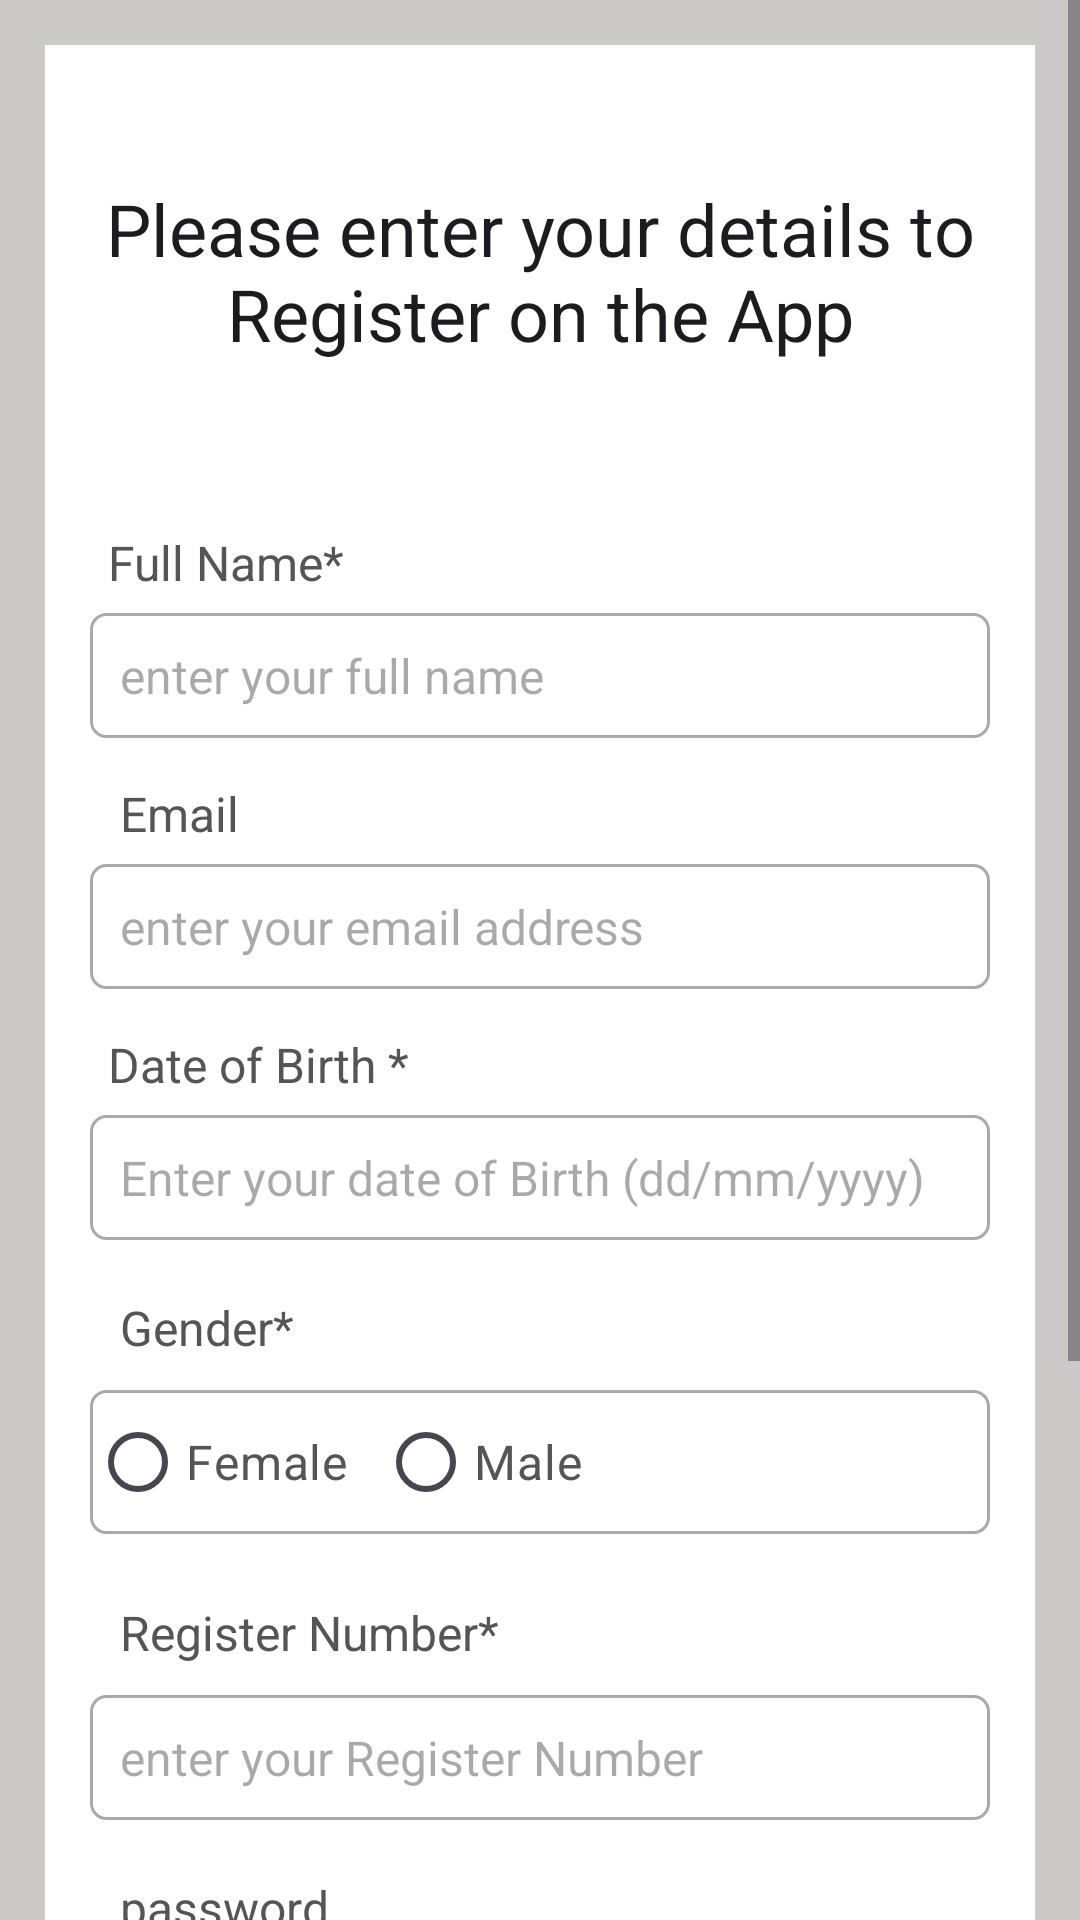

Layout XML and referenced resources for this Android screen:
<!-- AndroidManifest.xml: application theme Theme.Material3.Light -->
<!-- res/layout/activity_register.xml -->
<?xml version="1.0" encoding="utf-8"?>
<ScrollView xmlns:android="http://schemas.android.com/apk/res/android"
    xmlns:app="http://schemas.android.com/apk/res-auto"
    xmlns:tools="http://schemas.android.com/tools"
    android:id="@+id/swipeContainer"
    android:layout_width="match_parent"
    android:layout_height="match_parent"
    tools:context=".register"
    android:background="#CCC9C9"
    >

   <RelativeLayout
       android:layout_width="match_parent"
       android:layout_height="wrap_content"
       android:padding="15dp"
       android:layout_margin="15dp"
       android:background="@color/white"
       >
       <TextView
           android:layout_width="match_parent"
           android:layout_height="wrap_content"
           android:id="@+id/textview_register"
           android:text="@string/please_enter_your_details_to_aegister_on_the_app"
           android:textAppearance="@style/TextAppearance.AppCompat.Headline"
           android:gravity="center"
           android:layout_marginTop="30dp"

           />

       <TextView
           android:layout_width="match_parent"
           android:layout_height="wrap_content"
           android:id="@+id/register_name"
           android:text="@string/full_name"
           android:layout_below="@+id/textview_register"
           android:textColor="#555555"
           android:textSize="16sp"
           android:padding="6dp"
           android:layout_marginTop="50dp"


           />

       <EditText
           android:id="@+id/edittext_fullname"
           android:layout_width="match_parent"
           android:layout_height="wrap_content"
           android:layout_below="@+id/register_name"
           android:background="@drawable/border"
           android:hint="@string/enter_your_full_name"
           android:inputType="textPersonName"
           android:padding="10sp"
           android:textSize="16sp" />

       <TextView
           android:layout_width="match_parent"
           android:layout_height="wrap_content"
           android:id="@+id/register_email"
           android:text="@string/email"
           android:layout_below="@id/register_name"
           android:textColor="#555555"
           android:textSize="16sp"
           android:padding="6dp"
           android:layout_marginTop="50dp"


           />

       <EditText
           android:id="@+id/edittext_id_email"
           android:layout_width="match_parent"
           android:layout_height="wrap_content"
           android:layout_below="@+id/register_email"
           android:background="@drawable/border"
           android:hint="@string/enter_your_email_address"
           android:inputType="textWebEmailAddress"
           android:padding="10sp"
           android:textSize="16sp" />
       <TextView
           android:layout_width="match_parent"
           android:layout_height="wrap_content"
           android:id="@+id/register_date"
           android:text="@string/date_of_birth"
           android:layout_below="@id/register_email"
           android:textColor="#555555"
           android:textSize="16sp"
           android:padding="6dp"
           android:layout_marginTop="50dp"


           />

       <EditText

           android:id="@+id/edittext_id_dob"
           android:layout_width="match_parent"
           android:layout_height="wrap_content"
           android:layout_below="@+id/register_date"
           android:background="@drawable/border"
           android:hint="@string/enter_your_date_if_barth_dd_mm_yyyy"
           android:inputType="date"
           android:padding="10sp"
           android:textSize="16sp" />

       <TextView
           android:layout_width="match_parent"
           android:layout_height="wrap_content"
           android:id="@+id/register_gender"
           android:text="@string/gender"
           android:layout_below="@id/register_date"
           android:textColor="#555555"
           android:textSize="16sp"
           android:padding="10dp"
           android:layout_marginTop="50dp"


           />
       <RadioGroup
           android:layout_width="match_parent"
           android:layout_height="wrap_content"
           android:orientation="horizontal"
           android:layout_below="@id/register_gender"
           android:id="@+id/radioGroupGender"
           android:background="@drawable/border"
           >
           <RadioButton
               android:layout_width="wrap_content"
               android:layout_height="wrap_content"
               android:id="@+id/rediofemail"
               android:text="@string/female"
               android:textSize="16sp"
               android:textColor="#555555"

               />
           <RadioButton
               android:layout_width="wrap_content"
               android:layout_height="wrap_content"
               android:text="@string/male"
               android:layout_marginStart="10dp"
               android:textSize="16sp"
               android:textColor="#555555"

               />
       </RadioGroup>


       <TextView
           android:layout_width="match_parent"
           android:layout_height="wrap_content"
           android:id="@+id/register_mobile"
           android:text="@string/mobile"
           android:layout_below="@id/register_gender"
           android:textColor="#555555"
           android:textSize="16sp"
           android:padding="10dp"
           android:layout_marginTop="60dp"



           />

       <EditText

           android:id="@+id/edittext_number"
           android:layout_width="match_parent"
           android:layout_height="wrap_content"
           android:layout_below="@+id/register_mobile"
           android:background="@drawable/border"
           android:hint="@string/enter_your_mobile_no_without_91"
           android:inputType="number"
           android:padding="10sp"
           android:textSize="16sp" />



       <TextView
           android:layout_width="match_parent"
           android:layout_height="wrap_content"
           android:id="@+id/register_password"
           android:text="@string/password"
           android:layout_below="@id/register_mobile"
           android:textColor="#555555"
           android:textSize="16sp"
           android:padding="10dp"
           android:layout_marginTop="50dp"



           />

       <EditText

           android:id="@+id/edittext_password"
           android:layout_width="match_parent"
           android:layout_height="wrap_content"
           android:layout_below="@+id/register_password"
           android:background="@drawable/border"
           android:hint="@string/enter_your_password"
           android:inputType="textPassword"
           android:padding="10sp"
           android:textSize="16sp" />



       <TextView
           android:layout_width="match_parent"
           android:layout_height="wrap_content"
           android:id="@+id/register_Confirm_password"
           android:text="@string/confirm_password"
           android:layout_below="@id/register_password"
           android:textColor="#555555"
           android:textSize="16sp"
           android:padding="10dp"
           android:layout_marginTop="60dp"



           />

       <EditText

           android:id="@+id/edittext_confirm_password"
           android:layout_width="match_parent"
           android:layout_height="wrap_content"
           android:layout_below="@+id/register_Confirm_password"
           android:background="@drawable/border"
           android:hint="@string/enter_your_password"
           android:inputType="textPassword"
           android:padding="10sp"
           android:textSize="16sp" />

       <Button
           android:id="@+id/register_bre"

           android:layout_width="match_parent"
           android:layout_height="wrap_content"

           android:layout_below="@+id/edittext_confirm_password"
           android:layout_marginTop="40dp"
           android:layout_marginRight="50dp"
           android:layout_marginLeft="50dp"
           android:text="@string/Register"
           android:background="@drawable/border"

           />

       <ProgressBar
           android:layout_width="wrap_content"
           android:layout_height="wrap_content"
       android:layout_centerHorizontal="true"
           android:layout_centerVertical="true"
           android:id="@+id/progress_circular"
           android:elevation="10dp"
           android:visibility="gone"
           />


   </RelativeLayout>



</ScrollView>
<!-- resources referenced by this layout -->
<resources>
  <!-- drawable border (drawable) -->
  <?xml version="1.0" encoding="utf-8"?>
  <shape xmlns:android="http://schemas.android.com/apk/res/android">
  
      <solid android:color="#FFFFFF"/>
  
      <stroke android:width="1dp" android:color="#AAAAAA"/>
  
      <corners android:radius="5dp"/>
  
  
  
  </shape>
  <string name="Register">Register</string>
  <string name="confirm_password">Confirm password</string>
  <string name="date_of_birth">Date of Birth *</string>
  <string name="email">" Email"</string>
  <string name="enter_your_date_if_barth_dd_mm_yyyy">Enter your date of Birth (dd/mm/yyyy)</string>
  <string name="enter_your_email_address">enter your email address</string>
  <string name="enter_your_full_name">enter your full name</string>
  <string name="enter_your_mobile_no_without_91">enter your Register Number</string>
  <string name="enter_your_password">enter your password</string>
  <string name="female">Female</string>
  <string name="full_name">Full Name*</string>
  <string name="gender">Gender*</string>
  <string name="male">Male</string>
  <string name="mobile">Register Number*</string>
  <string name="password">password</string>
  <string name="please_enter_your_details_to_aegister_on_the_app">Please enter your details to Register on the App</string>
  <!-- not gathered from this repository: default colours our renderer supplied (Android Studio template values) -->
  <color name="white">#FFFFFFFF</color>
</resources>
